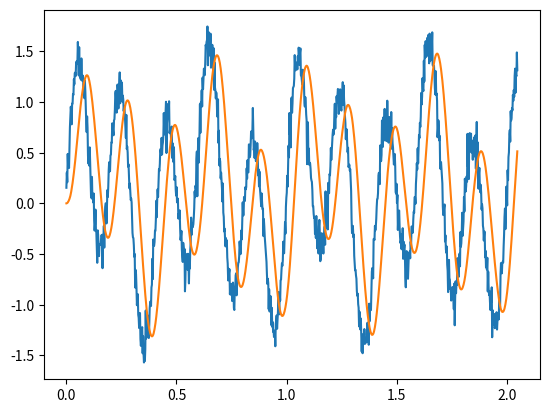

Here is the Python script that generated this plot:
## Implementing discrete IIR ##
"""Functions for first and second order discrete IIR filtering
Coefficients for the numerator and denominator can be determined using various filter
design software, such as Matlab
It is possible to implement higher order filters by chaining multiple first and second order filters
together, the coefficients of these would again need to be calculated manually
The functions are intended to work on microprocessors using micropython, the example
shown below uses Python functions only to create an example dataset and plot the results
NOTE: The filters do introduce a significant time delay in the signal, which needs to be taken
into account when using them. An example of how to delay the output is shown, but is not the most
efficient way of doing this"""

import math, cmath

# Second Order implementation using Direct Form II
class iir:
    """Class for a second order IIR filter"""
    def __init__(self, a, b):
        # a - Denominator coefficients [a0, a1, a2]
        # b - Numerator coefficients [b0, b1, b2]
        self._a = a
        self._b = b
        
        # Initialise the filter variables
        self._w = [0, 0, 0]
        self._y = 0
        
    """ Function to update the filter with a new value"""
    def update(self, x):
        # x - The new measurement value to be put in the filter
        
        # Rotate the buffer
        self._w = self.rotate(self._w, -1)
        
        # Calculate the new buffer value
        self._w[0] = x - self._a[1] * self._w[1] - self._a[2] * self._w[2]
        
        # Calculate the new output value
        self._y = self._b[0] * self._w[0] + self._b[1] * self._w[1] + self._b[2] * self._w[2]
        
        # Return the new value
        return self._y
        
    """ Function to rotate an array by k """
    def rotate(self, arr, k):
        return arr[k:]+arr[:k]
    
    """ Function to get the current filter value """
    def get(self):
        return self._y

# Example implementation of the filters
if __name__ == '__main__':
    import matplotlib.pyplot as plt
    import numpy as np
    import random
    
    # Function to give a random noise variable
    def noise(mag):
        return mag * random.gauss(1, 1)
    
    # Define the parameters for the second order filter
    """ These must be determined beforehand to obtain the output you want """
    a = [1.0000,   -1.8879,    0.8946] # Denominator coefficients
    # Gain
    K = sum(a) / 4
    b = [1.0000*K,    1.9701*K,    0.9703*K] # Numerator coefficients
    
    # Initialise the filter
    filter = iir(a, b)

    # Create the dummy dataset
    N = 1024 # Number of samples
    Fs = 500 # Sample rate (samples/sec)
    Ts = 1 / Fs # Sample period (sec)

    # Time variable
    t = np.linspace(0.0, N*Ts, N)

    # Example output - two sinusoids
    x = list(np.sin(5.0 * 2.0*np.pi*t) + 0.5*np.sin(2.0 * 2.0*np.pi*t))

    # Add some Gaussian noise
    y = [output + noise(0.1) for output in x]

    # Start an empty list
    filtered = []

    # Cycle through the output and filter
    for y_val in y:
        # Update the filter
        filter.update(y_val)
        
        # Get and store the new filtered value
        filtered_val = filter.get()
        filtered.append(filtered_val)

    # Plot the results
    plt.figure(1)
    plt.plot(t, y) # Noisy signal
    plt.plot(t, filtered) # Filtered signal
    plt.show()
